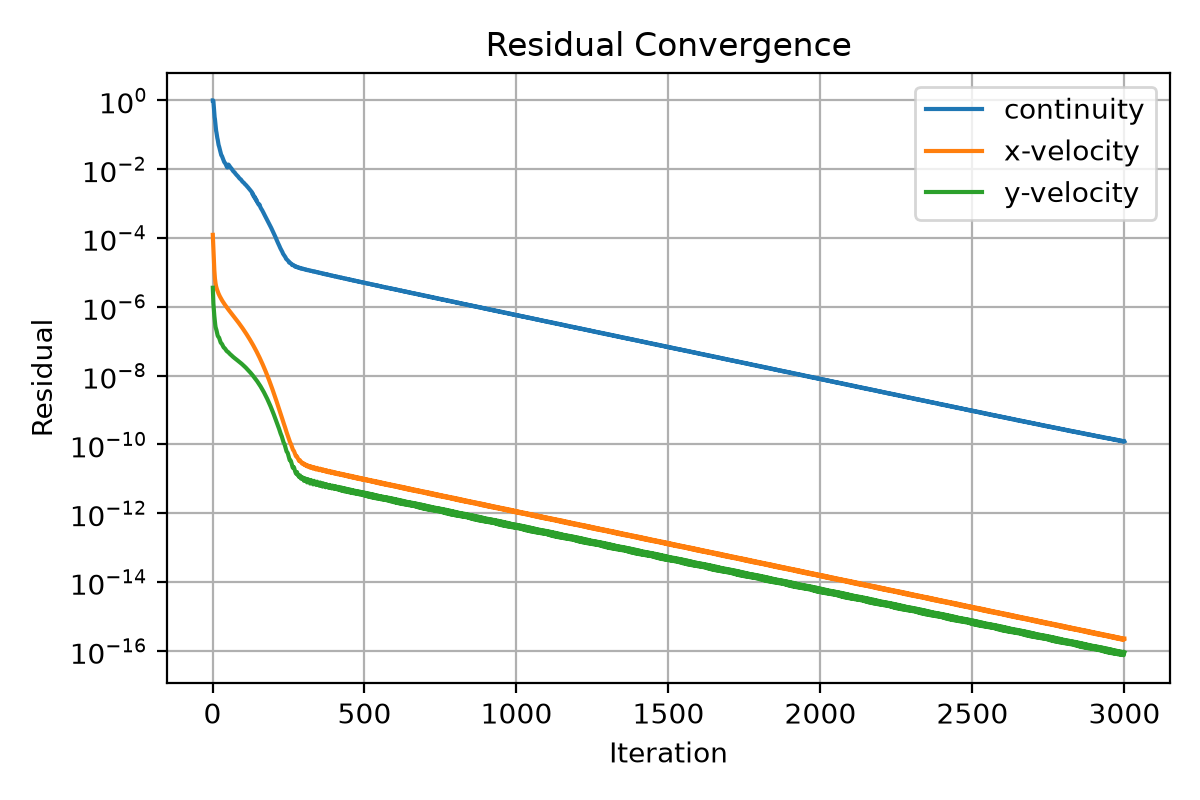

The file beside this chart, header and first rows:
iter, continuity, x-velocity, y-velocity
1, 1.0, 0.0001236, 3.583995927335287e-06
2, 1.0, 7.637512434881565e-05, 1.91638810289102e-06
3, 0.9331, 4.508454097747442e-05, 1.225976658836992e-06
4, 0.7029, 2.705833861718218e-05, 9.001473417996217e-07
5, 0.4904, 1.709066708132208e-05, 6.734380178117977e-07
6, 0.3797, 1.164357729337384e-05, 5.417264487130028e-07
7, 0.3231, 8.564084234035904e-06, 4.382843414330659e-07
8, 0.2862, 6.710421161034881e-06, 3.6241029560531e-07
9, 0.2404, 5.560270542083955e-06, 3.00792247303224e-07
10, 0.191, 4.808432617213875e-06, 2.589205136703328e-07
11, 0.152, 4.283133587980648e-06, 2.377930122765886e-07
12, 0.1297, 3.893493148983179e-06, 2.245354169855645e-07
13, 0.1174, 3.590717428426019e-06, 2.093430177190277e-07
14, 0.1015, 3.348551827310375e-06, 1.898401182936623e-07
15, 0.08692, 3.147711111180188e-06, 1.710607378009794e-07
16, 0.07934, 2.970757850463848e-06, 1.568898230826269e-07
17, 0.0732, 2.809656038684347e-06, 1.461310476573473e-07
18, 0.065, 2.661441343196799e-06, 1.392402306689758e-07
19, 0.05676, 2.527413843849019e-06, 1.350929725521894e-07
20, 0.05087, 2.404793301628164e-06, 1.324181894154542e-07
21, 0.04797, 2.292821734621096e-06, 1.293322613098428e-07
22, 0.04451, 2.19245371528041e-06, 1.241064514051297e-07
23, 0.04079, 2.102795661374227e-06, 1.167259051798779e-07
24, 0.03711, 2.021803588306565e-06, 1.08730370093602e-07
25, 0.03416, 1.94626383524125e-06, 1.017854133329803e-07
26, 0.03216, 1.87341602171446e-06, 9.604341605187225e-08
27, 0.02989, 1.804433646395909e-06, 9.140989520069355e-08
28, 0.02726, 1.73863482599075e-06, 8.854270350664696e-08
29, 0.02542, 1.675689016781443e-06, 8.691161476296476e-08
30, 0.02483, 1.615973211264619e-06, 8.551322174793729e-08
31, 0.02422, 1.560812138772982e-06, 8.355159013430058e-08
32, 0.02292, 1.50936612069228e-06, 8.056664795501144e-08
33, 0.02185, 1.461403115329491e-06, 7.707049380463861e-08
34, 0.0207, 1.416286378776746e-06, 7.36064215552239e-08
35, 0.01949, 1.373284905727517e-06, 7.060991344871971e-08
36, 0.01846, 1.331427329709939e-06, 6.798709086633578e-08
37, 0.01744, 1.290725825252776e-06, 6.581647482899789e-08
38, 0.01635, 1.251441243633208e-06, 6.448724818354368e-08
39, 0.01581, 1.21303741970179e-06, 6.362758905364222e-08
40, 0.0156, 1.176757197982836e-06, 6.267879551405295e-08
41, 0.01523, 1.142491193945519e-06, 6.134308829370817e-08
42, 0.01475, 1.110079095911532e-06, 5.961245714896894e-08
43, 0.01425, 1.079128217974491e-06, 5.771183636724723e-08
44, 0.01362, 1.049619448581211e-06, 5.593405437405293e-08
45, 0.01296, 1.021017446419118e-06, 5.43544631523089e-08
46, 0.01248, 9.928401483101885e-07, 5.285411886959885e-08
47, 0.0118, 9.655667553654362e-07, 5.156830984357896e-08
48, 0.0114, 9.386369942781749e-07, 5.073166867600968e-08
49, 0.01123, 9.125813806340438e-07, 5.00357119033286e-08
50, 0.01274, 8.871251851410375e-07, 4.955889798344867e-08
51, 0.01343, 8.633673391975184e-07, 4.883619284097952e-08
52, 0.01364, 8.405226172446092e-07, 4.785745780813103e-08
53, 0.01352, 8.186947839562362e-07, 4.676861010161584e-08
54, 0.01311, 7.976971299740128e-07, 4.571113531438032e-08
55, 0.01265, 7.7716733548306e-07, 4.466297511444094e-08
56, 0.01232, 7.569108027112143e-07, 4.363980651552246e-08
57, 0.01193, 7.371508053406404e-07, 4.272881086683167e-08
58, 0.01153, 7.178507679302965e-07, 4.19975266790005e-08
59, 0.01124, 6.989560825245873e-07, 4.135442638757779e-08
60, 0.01099, 6.808410903541194e-07, 4.067252343426136e-08
... 2,940 more rows
